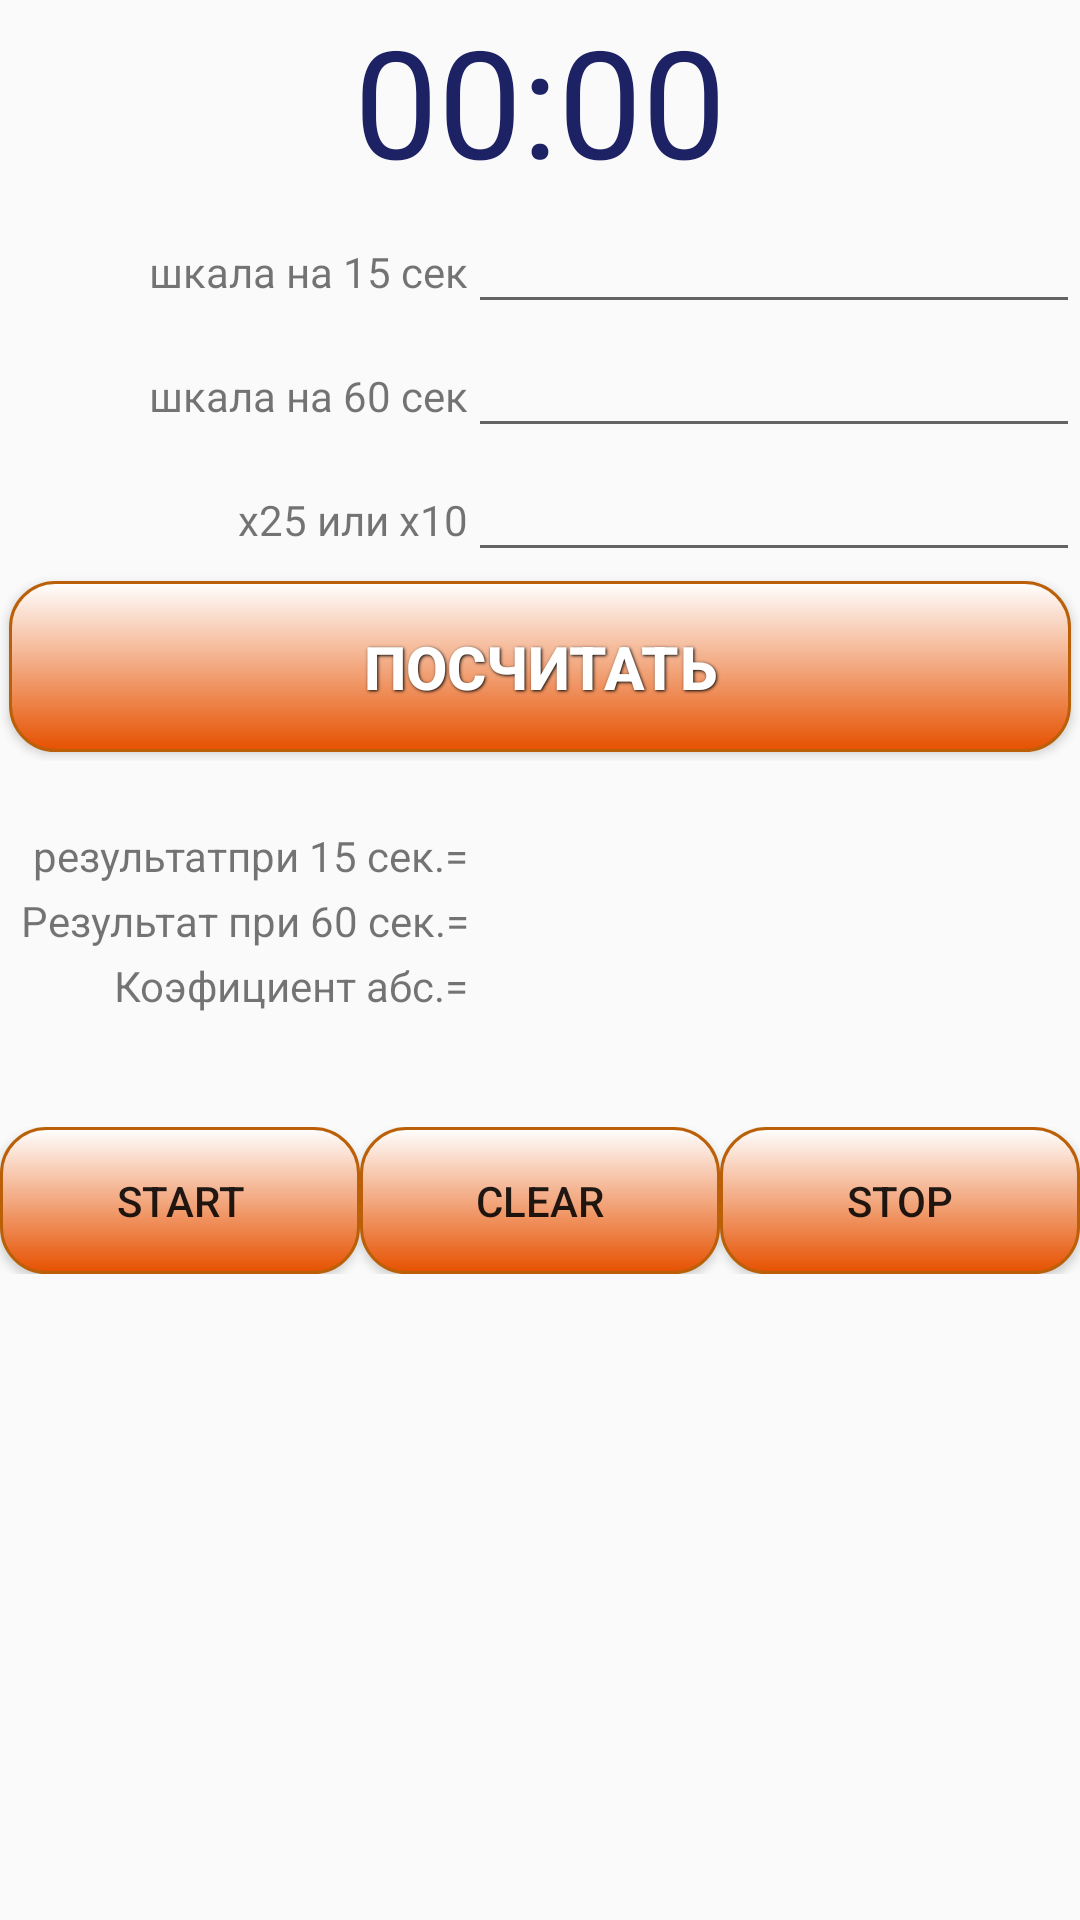

Layout XML and referenced resources for this Android screen:
<!-- AndroidManifest.xml: application theme AppTheme -->
<!-- res/layout/fragment_rizolyaciia.xml -->
<LinearLayout xmlns:android="http://schemas.android.com/apk/res/android"
    xmlns:tools="http://schemas.android.com/tools"
    android:layout_width="match_parent"
    android:layout_height="match_parent"
    android:orientation="vertical"
    tools:context="com.example.card.kalkulator13.dvigatel.Rizolyaciia">
    <Chronometer
        android:layout_width="wrap_content"
        android:layout_height="wrap_content"
        android:id="@+id/tv_time"
        android:layout_gravity="center_horizontal"
        android:textSize="50dp"
        android:textColor="#1d2264" />

    <LinearLayout
        android:orientation="vertical"
        android:layout_width="match_parent"
        android:layout_height="wrap_content">
        <TableLayout
            android:id="@+id/tableLayout"
            android:layout_width="match_parent"
            android:layout_height="match_parent"
            android:shrinkColumns="1"
            android:stretchColumns="1">

        <TableRow>

            <TextView
                android:layout_width="wrap_content"
                android:layout_height="wrap_content"
                android:gravity="right"
                android:text="шкала на 15 сек" />

            <EditText
                android:id="@+id/etNam1"
                android:layout_height="wrap_content"
                android:inputType="numberDecimal">

            </EditText>
        </TableRow>

        <TableRow>

            <TextView
                android:layout_width="wrap_content"
                android:layout_height="wrap_content"
                android:gravity="right"
                android:text="шкала на 60 сек" />

            <EditText
                android:id="@+id/etNam2"
                android:layout_height="wrap_content"
                android:inputType="numberDecimal" />
        </TableRow>
            <TableRow>

                <TextView
                    android:layout_width="wrap_content"
                    android:layout_height="wrap_content"
                    android:gravity="right"
                    android:text="x25 или x10" />

                <EditText
                    android:id="@+id/etNam3"
                    android:layout_height="wrap_content"
                    android:inputType="numberDecimal" />
            </TableRow>
            <TableRow>

                <Button
                    android:id="@+id/button"
                    style="@style/ButtonText"
                    android:layout_width="match_parent"
                    android:layout_height="wrap_content"
                    android:layout_span="2"
                    android:background="@drawable/roundrect"
                    android:text="Посчитать" />
            </TableRow>

            <TableRow android:layout_marginTop="20dp">

                <TextView
                    android:layout_width="wrap_content"
                    android:layout_height="wrap_content"
                    android:gravity="right"
                    android:text="  результатпри 15 сек.="/>

                <TextView
                    android:id="@+id/tvResultSave"
                    android:layout_width="wrap_content"
                    android:layout_height="wrap_content"
                    android:gravity="left"
                    android:textColor="#6200ff"
                    android:textSize="16sp" />
            </TableRow>
            <TableRow>

                <TextView
                    android:layout_width="wrap_content"
                    android:layout_height="wrap_content"
                    android:gravity="right"
                    android:text="  Результат при 60 сек.="/>

                <TextView
                    android:id="@+id/tvResultSave2"
                    android:layout_width="wrap_content"
                    android:layout_height="wrap_content"
                    android:gravity="left"
                    android:textColor="#6200ff"
                    android:textSize="16sp" />
            </TableRow>
            <TableRow>

                <TextView
                    android:layout_width="wrap_content"
                    android:layout_height="wrap_content"
                    android:gravity="right"
                    android:text="  Коэфициент абс.="/>

                <TextView
                    android:id="@+id/tvResultSave3"
                    android:layout_width="wrap_content"
                    android:layout_height="wrap_content"
                    android:gravity="left"
                    android:textColor="#6200ff"
                    android:textSize="16sp" />
            </TableRow>

        </TableLayout>

    </LinearLayout>
    <LinearLayout
        android:layout_marginTop="10dp"
        android:layout_width="match_parent"
        android:layout_height="wrap_content"
        android:orientation="horizontal"
        android:weightSum="1">
        <TextView
            android:id="@+id/nomber"
            android:layout_width="316dp"
            android:layout_height="wrap_content"
            android:textColor="#010102"
            android:textSize="20sp"
            android:text=""
            android:layout_marginLeft="44dp"
            android:layout_marginStart="44dp"
            android:layout_alignParentTop="true"
            android:layout_alignParentLeft="true"
            android:layout_alignParentStart="true"
            android:layout_marginRight="40dp"
            android:layout_weight="0.18" />
    </LinearLayout>

    <LinearLayout
        android:orientation="horizontal"
        android:layout_width="match_parent"
        android:layout_height="wrap_content">

        <Button
            android:layout_width="match_parent"
            android:layout_height="match_parent"
            android:text="Start"
            android:id="@+id/bt_start"
            android:layout_weight="1"
            android:background="@drawable/roundrect"/>

        <Button
            android:layout_width="match_parent"
            android:layout_height="match_parent"
            android:text="CLEAR"
            android:id="@+id/bt_lap"
            android:layout_weight="1"
            android:background="@drawable/roundrect"/>

        <Button
            android:layout_width="match_parent"
            android:layout_height="match_parent"
            android:text="Stop"
            android:id="@+id/bt_stop"
            android:layout_weight="1"
            android:background="@drawable/roundrect"/>
    </LinearLayout>


</LinearLayout>
<!-- resources referenced by this layout -->
<resources>
  <!-- drawable roundrect (drawable) -->
  <?xml version="1.0" encoding="utf-8"?>
  <shape xmlns:android="http://schemas.android.com/apk/res/android"
      android:shape="rectangle" >
  
      <corners android:radius="15dp" />
  
      <gradient
          android:angle="90"
          android:endColor="#FFFFFFFF"
          android:startColor="#E65100"
          android:type="linear" />
  
      <stroke
          android:width="1dp" android:color="#bb6008" />
  
      <padding
          android:bottom="15dp"
          android:left="15dp"
          android:right="15dp"
          android:top="15dp" />
  
  </shape>
  <style name="ButtonText">
          <item name="android:layout_width">fill_parent</item>
          <item name="android:layout_height">wrap_content</item>
          <item name="android:textColor">#ffffff</item>
          <item name="android:gravity">center</item>
          <item name="android:layout_margin">3dp</item>
          <item name="android:textSize">20sp</item>
          <item name="android:textStyle">bold</item>
          <item name="android:shadowColor">#000000</item>
          <item name="android:shadowDx">1</item>
          <item name="android:shadowDy">1</item>
          <item name="android:shadowRadius">2</item>
      </style>
  <style name="AppTheme" parent="Theme.AppCompat.Light.DarkActionBar">
          
          <item name="colorPrimary">@color/colorPrimary</item>
          <item name="colorPrimaryDark">@color/colorPrimaryDark</item>
          <item name="colorAccent">@color/colorAccent</item>
      </style>
  <color name="colorPrimary">#f5910d</color>
  <color name="colorPrimaryDark">#303F9F</color>
  <color name="colorAccent">#FF4081</color>
</resources>
